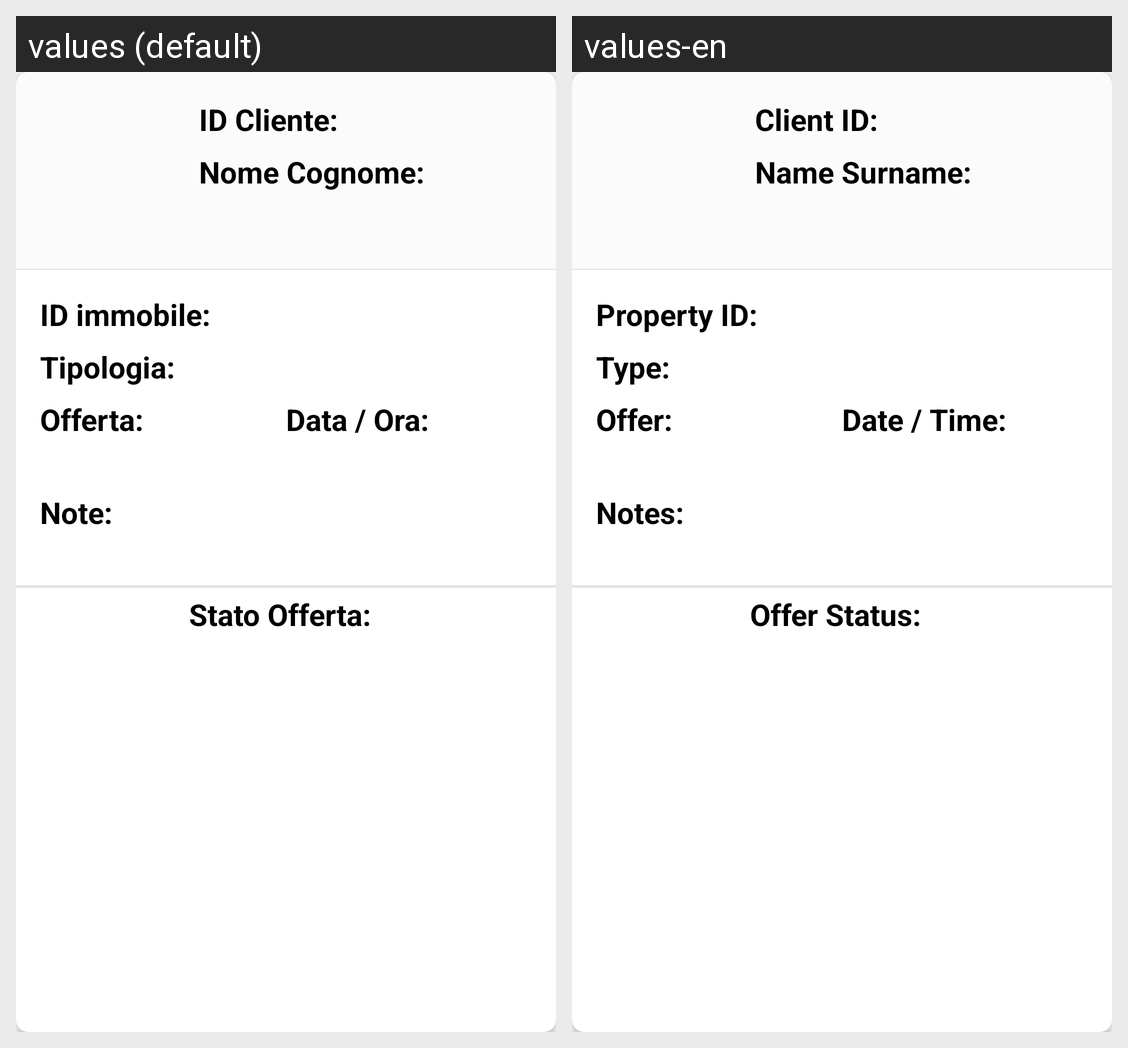

The Android screen above is rendered under two locales of the same app. Produce the string resources it draws, with the default and per-locale values.
Android screen res/layout/client_offer_card.xml rendered under 2 locales, left to right: values (default), values-en. Device: Nexus 5 (rendered at 1080×1920; each locale shown at half size, 540×960, under a caption strip naming it); theme Theme.DietiEstates25.
Strings drawn on this screen, with the default value and each locale's value (text and hints the layout hard-codes, and strings that could not be matched under every locale, appear in the picture but are not listed):

client_id_label
  values: ID Cliente:
  values-en: Client ID:

name_surname_label
  values: Nome Cognome:
  values-en: Name Surname:

property_id_label
  values: ID immobile:
  values-en: Property ID:

type_label
  values: Tipologia:
  values-en: Type:

offer_label
  values: Offerta:
  values-en: Offer:

date_time_label
  values: Data / Ora:
  values-en: Date / Time:

notes
  values: Note:
  values-en: Notes:

offer_status_label
  values: Stato Offerta:
  values-en: Offer Status:
